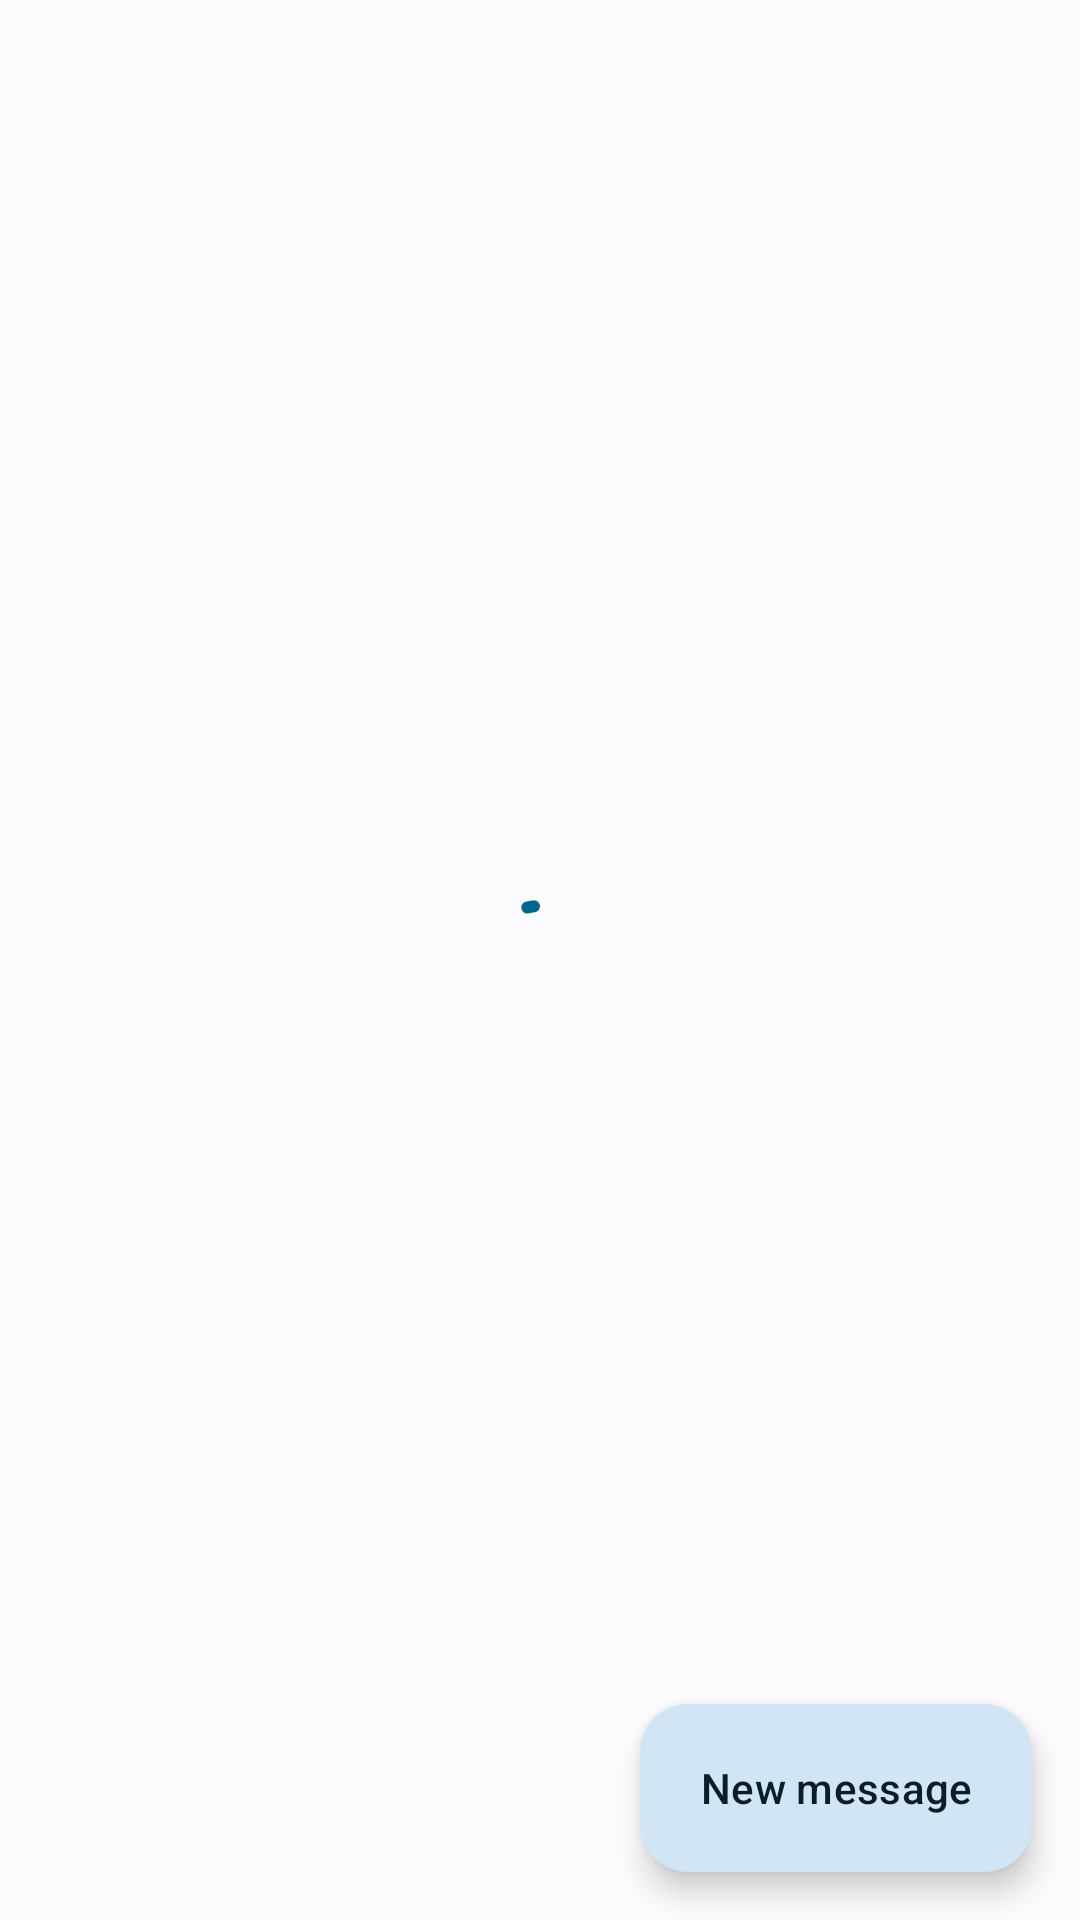

Layout XML and referenced resources for this Android screen:
<!-- AndroidManifest.xml: application theme WulkanowyTheme -->
<!-- res/layout/fragment_message.xml -->
<?xml version="1.0" encoding="utf-8"?>
<androidx.coordinatorlayout.widget.CoordinatorLayout xmlns:android="http://schemas.android.com/apk/res/android"
    xmlns:app="http://schemas.android.com/apk/res-auto"
    xmlns:tools="http://schemas.android.com/tools"
    android:layout_width="match_parent"
    android:layout_height="match_parent">

    <com.google.android.material.tabs.TabLayout
        android:id="@+id/messageTabLayout"
        android:layout_width="match_parent"
        android:layout_height="48dp"
        android:background="?colorSurface"
        android:visibility="invisible"
        app:tabGravity="fill"
        app:tabIndicatorColor="?colorPrimary"
        app:tabMaxWidth="0dp"
        app:tabMode="fixed"
        app:tabSelectedTextColor="?colorPrimary"
        app:tabTextColor="@color/material_on_surface_emphasis_medium"
        tools:ignore="UnusedAttribute"
        tools:visibility="visible" />

    <androidx.viewpager2.widget.ViewPager2
        android:id="@+id/messageViewPager"
        android:layout_width="match_parent"
        android:layout_height="match_parent"
        android:layout_marginTop="48dp"
        android:visibility="invisible" />

    <com.google.android.material.floatingactionbutton.ExtendedFloatingActionButton
        android:id="@+id/openSendMessageButton"
        style="@style/Widget.Material3.ExtendedFloatingActionButton.Secondary"
        android:layout_width="wrap_content"
        android:layout_height="wrap_content"
        android:layout_gravity="bottom|end"
        android:layout_margin="16dp"
        android:clickable="true"
        android:focusable="true"
        android:text="@string/send_message_title"
        android:tint="?colorOnSecondary"
        app:icon="@drawable/ic_menu_message_write" />

    <com.google.android.material.progressindicator.CircularProgressIndicator
        android:id="@+id/messageProgress"
        android:layout_width="wrap_content"
        android:layout_height="wrap_content"
        android:layout_gravity="center"
        android:indeterminate="true" />
</androidx.coordinatorlayout.widget.CoordinatorLayout>
<!-- resources referenced by this layout -->
<resources>
  <string name="send_message_title">New message</string>
  <style name="WulkanowyTheme" parent="BaseWulkanowyTheme" />
  <style name="BaseWulkanowyTheme" parent="@style/Theme.Material3.Light">
          <item name="android:forceDarkAllowed" tools:targetApi="Q">false</item>
          <item name="colorPrimary">@color/colorPrimary</item>
          <item name="colorOnPrimary">@android:color/white</item>
          <item name="colorPrimaryContainer">@color/colorPrimaryContainer</item>
          <item name="colorOnPrimaryContainer">@color/colorOnPrimaryContainer</item>
          <item name="colorSecondary">@color/colorPrimary</item>
          <item name="colorOnSecondary">@android:color/white</item>
          <item name="colorSecondaryContainer">@color/colorPrimaryContainer</item>
          <item name="colorOnSecondaryContainer">@color/colorOnPrimaryContainer</item>
          <item name="colorTertiary">@color/colorPrimary</item>
          <item name="colorOnTertiary">@android:color/white</item>
          <item name="colorTertiaryContainer">@color/colorPrimaryContainer</item>
          <item name="colorOnTertiaryContainer">@color/colorOnPrimaryContainer</item>
          <item name="colorSurface">@color/colorSurface</item>
          <item name="colorTimetableCanceled">@color/timetable_canceled_light</item>
          <item name="colorTimetableChange">@color/timetable_change_light</item>
          <item name="colorError">@color/colorError</item>
          <item name="colorDivider">@color/colorDivider</item>
          <item name="colorSwipeRefresh">@color/colorSwipeRefresh</item>
          <item name="colorMessageMedium">@color/dashboard_message_medium_dark</item>
          <item name="android:statusBarColor">@android:color/darker_gray</item>
          <item name="android:textColor">?android:textColorPrimary</item>
          <item name="android:preferenceStyle">@style/PreferenceThemeOverlay</item>
          <item name="materialCardViewStyle">@style/Widget.Wulkanowy.CardView</item>
      </style>
  <color name="colorPrimary">#B91B21</color>
  <color name="colorPrimaryContainer">#FFDAD5</color>
  <color name="colorOnPrimaryContainer">#410003</color>
  <color name="colorSurface">#FCFCFC</color>
  <color name="timetable_canceled_light">#d32f2f</color>
  <color name="timetable_change_light">#ff8f00</color>
  <color name="colorError">#ff5722</color>
  <color name="colorDivider">#1f000000</color>
  <color name="colorSwipeRefresh">#ffffffff</color>
  <color name="dashboard_message_medium_dark">#ffd54f</color>
  <style name="Widget.Wulkanowy.CardView" parent="Widget.Material3.CardView.Filled">
          <item name="cardBackgroundColor">@color/colorCards</item>
      </style>
  <color name="colorCards">#f5e5e6</color>
</resources>
